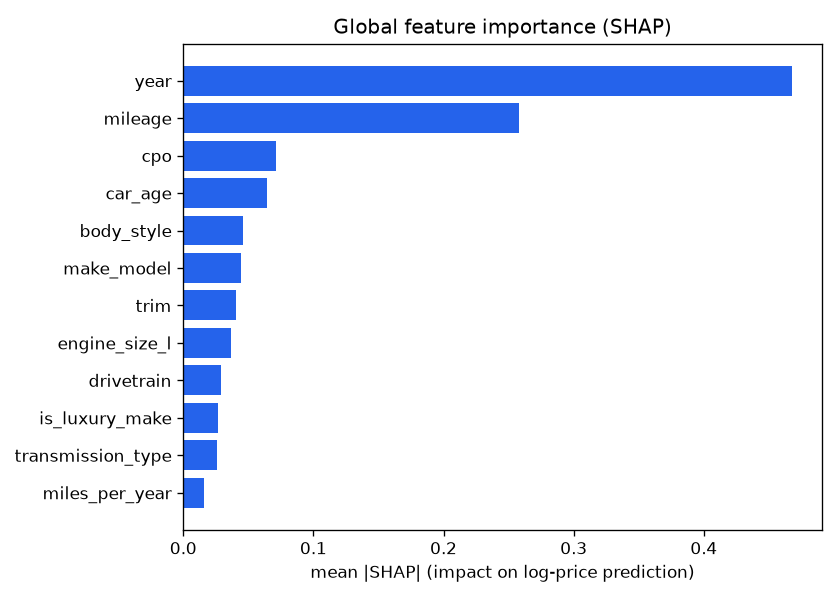

Values plotted in this chart, from the file beside it:
feature, mean_abs_shap
year, 0.4674
mileage, 0.2581
cpo, 0.07091
car_age, 0.06419
body_style, 0.04591
make_model, 0.04406
trim, 0.04017
engine_size_l, 0.0367
drivetrain, 0.02891
is_luxury_make, 0.02706
transmission_type, 0.02608
miles_per_year, 0.01612
car_color, 0.008945
owner_count, 0.0009898
title_status, 0.000977
region, 0.0009593
mpg, 0.0009344
mileage_bucket, 0.000229
fuel_type_group, 0.0001322
accident_history, 0.0
is_new, 0.0
